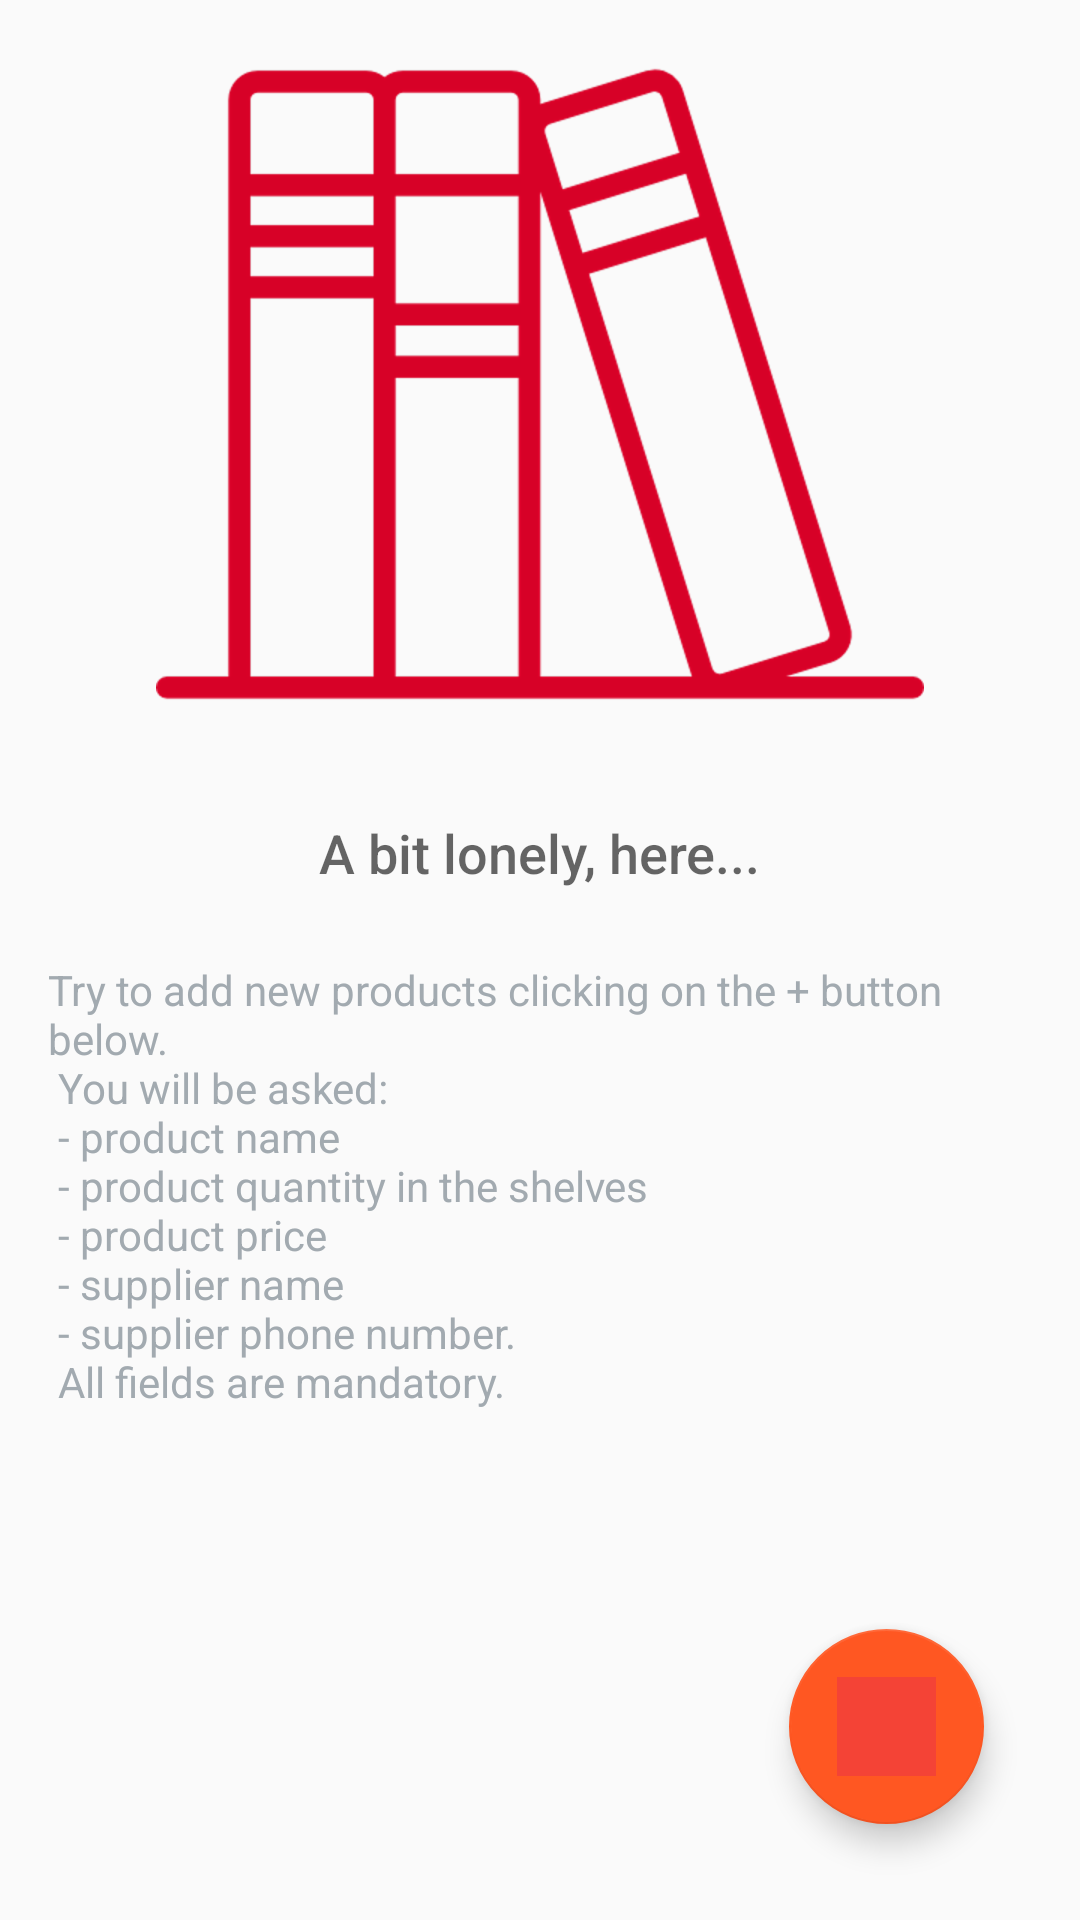

Layout XML and referenced resources for this Android screen:
<!-- AndroidManifest.xml: application theme AppTheme -->
<!-- res/layout/activity_main.xml -->
<?xml version="1.0" encoding="utf-8"?>
<android.support.constraint.ConstraintLayout xmlns:android="http://schemas.android.com/apk/res/android"
    xmlns:app="http://schemas.android.com/apk/res-auto"
    xmlns:tools="http://schemas.android.com/tools"
    android:layout_width="match_parent"
    android:layout_height="match_parent"
    tools:context=".MainActivity">

    <ListView
        android:id="@+id/list_view_books"
        android:layout_width="match_parent"
        android:layout_height="match_parent"
        android:padding="@dimen/activity_margin" />

    
    <RelativeLayout
        android:id="@+id/empty_view"
        android:gravity="center"
        android:layout_width="wrap_content"
        android:layout_height="wrap_content"
        android:layout_centerInParent="true">

        <ImageView
            android:id="@+id/empty_shelf_image"
            android:layout_width="wrap_content"
            android:layout_height="wrap_content"
            android:layout_centerHorizontal="true"
            android:src="@drawable/ic_empty_shelf" />

        <TextView
            android:id="@+id/empty_title_text"
            android:layout_width="wrap_content"
            android:layout_height="wrap_content"
            android:layout_below="@+id/empty_shelf_image"
            android:layout_centerHorizontal="true"
            android:fontFamily="sans-serif-medium"
            android:paddingTop="16dp"
            android:text="@string/empty_view_title_text"
            android:textAppearance="?android:textAppearanceMedium" />

        <TextView
            android:id="@+id/empty_subtitle_text"
            android:layout_width="wrap_content"
            android:layout_height="wrap_content"
            android:layout_below="@+id/empty_title_text"
            android:layout_margin="@dimen/activity_margin"
            android:layout_centerHorizontal="true"
            android:fontFamily="sans-serif"
            android:paddingTop="8dp"
            android:text="@string/empty_view_subtitle_text"
            android:textAppearance="?android:textAppearanceSmall"
            android:textColor="#A2AAB0" />
    </RelativeLayout>

    <android.support.design.widget.FloatingActionButton
        android:id="@+id/floatingActionButton"
        android:layout_width="65dp"
        android:layout_height="71dp"
        android:layout_marginBottom="32dp"
        android:layout_marginEnd="32dp"
        android:clickable="true"
        android:focusable="true"
        android:src="@drawable/baseline_add_circle_white_48"
        app:layout_constraintBottom_toBottomOf="parent"
        app:layout_constraintEnd_toEndOf="parent"
        app:srcCompat="@color/colorPrimary" />

</android.support.constraint.ConstraintLayout>
<!-- resources referenced by this layout -->
<resources>
  <color name="colorPrimary">#F44336</color>
  <dimen name="activity_margin">16dp</dimen>
  <!-- drawable ic_empty_shelf: png bitmap (drawable-hdpi, 20077 bytes) -->
  <string name="empty_view_subtitle_text">Try to add new products clicking on the + button below.\n
          You will be asked:\n
          - product name\n
          - product quantity in the shelves\n
          - product price\n
          - supplier name\n
          - supplier phone number.\n
          All fields are mandatory.</string>
  <string name="empty_view_title_text">A bit lonely, here...</string>
  <style name="AppTheme" parent="Theme.AppCompat.Light.DarkActionBar">
          
          <item name="colorPrimary">@color/colorPrimary</item>
          <item name="colorPrimaryDark">@color/colorPrimaryDark</item>
          <item name="colorAccent">@color/colorAccent</item>
      </style>
  <color name="colorPrimaryDark">#D80027</color>
  <color name="colorAccent">#FF5722</color>
</resources>
